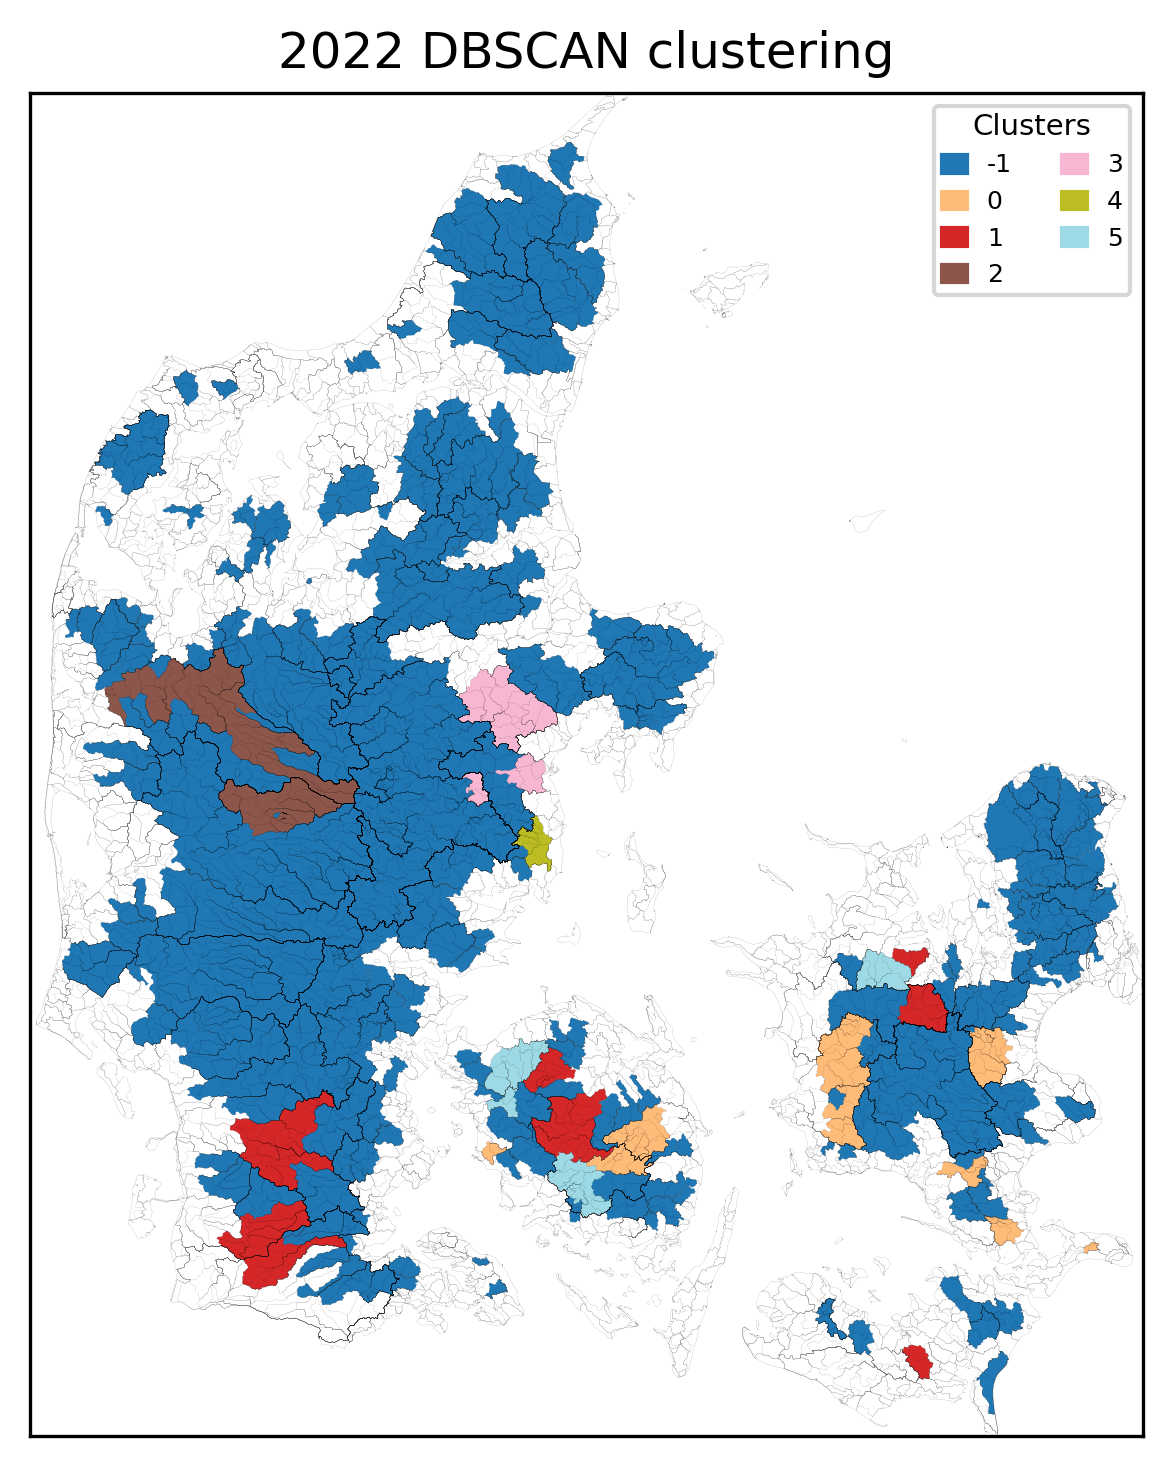

Values plotted in this chart, from the file beside it:
, Cluster
9000293, -1
15000046, -1
60000036, -1
60000037, -1
15000069, -1
6000427, -1
61000011, -1
61000012, -1
61000013, -1
61000094, -1
61000399, -1
61000441, -1
62000012, -1
62000014, -1
62000022, -1
15000073, -1
10000009, -1
10000010, -1
10000011, -1
10000014, -1
10000016, -1
10000017, -1
1000102, -1
1000315, -1
11000011, -1
11000016, -1
11000204, -1
12000001, -1
12000519, -1
13000011, -1
13000019, -1
13000430, -1
16000054, -1
16000070, -1
16000123, -1
16000215, -1
16001095, -1
16001309, -1
17000004, -1
17000007, -1
18000077, -1
19000012, -1
19000015, -1
19000016, -1
19000075, -1
19000214, -1
20000021, -1
20000024, -1
20000025, -1
20000026, -1
2000005, -1
2000006, -1
2000014, -1
20000308, -1
21000020, -1
15000104, -1
21000040, -1
21000061, -1
21000062, -1
21000072, -1
... 272 more rows
